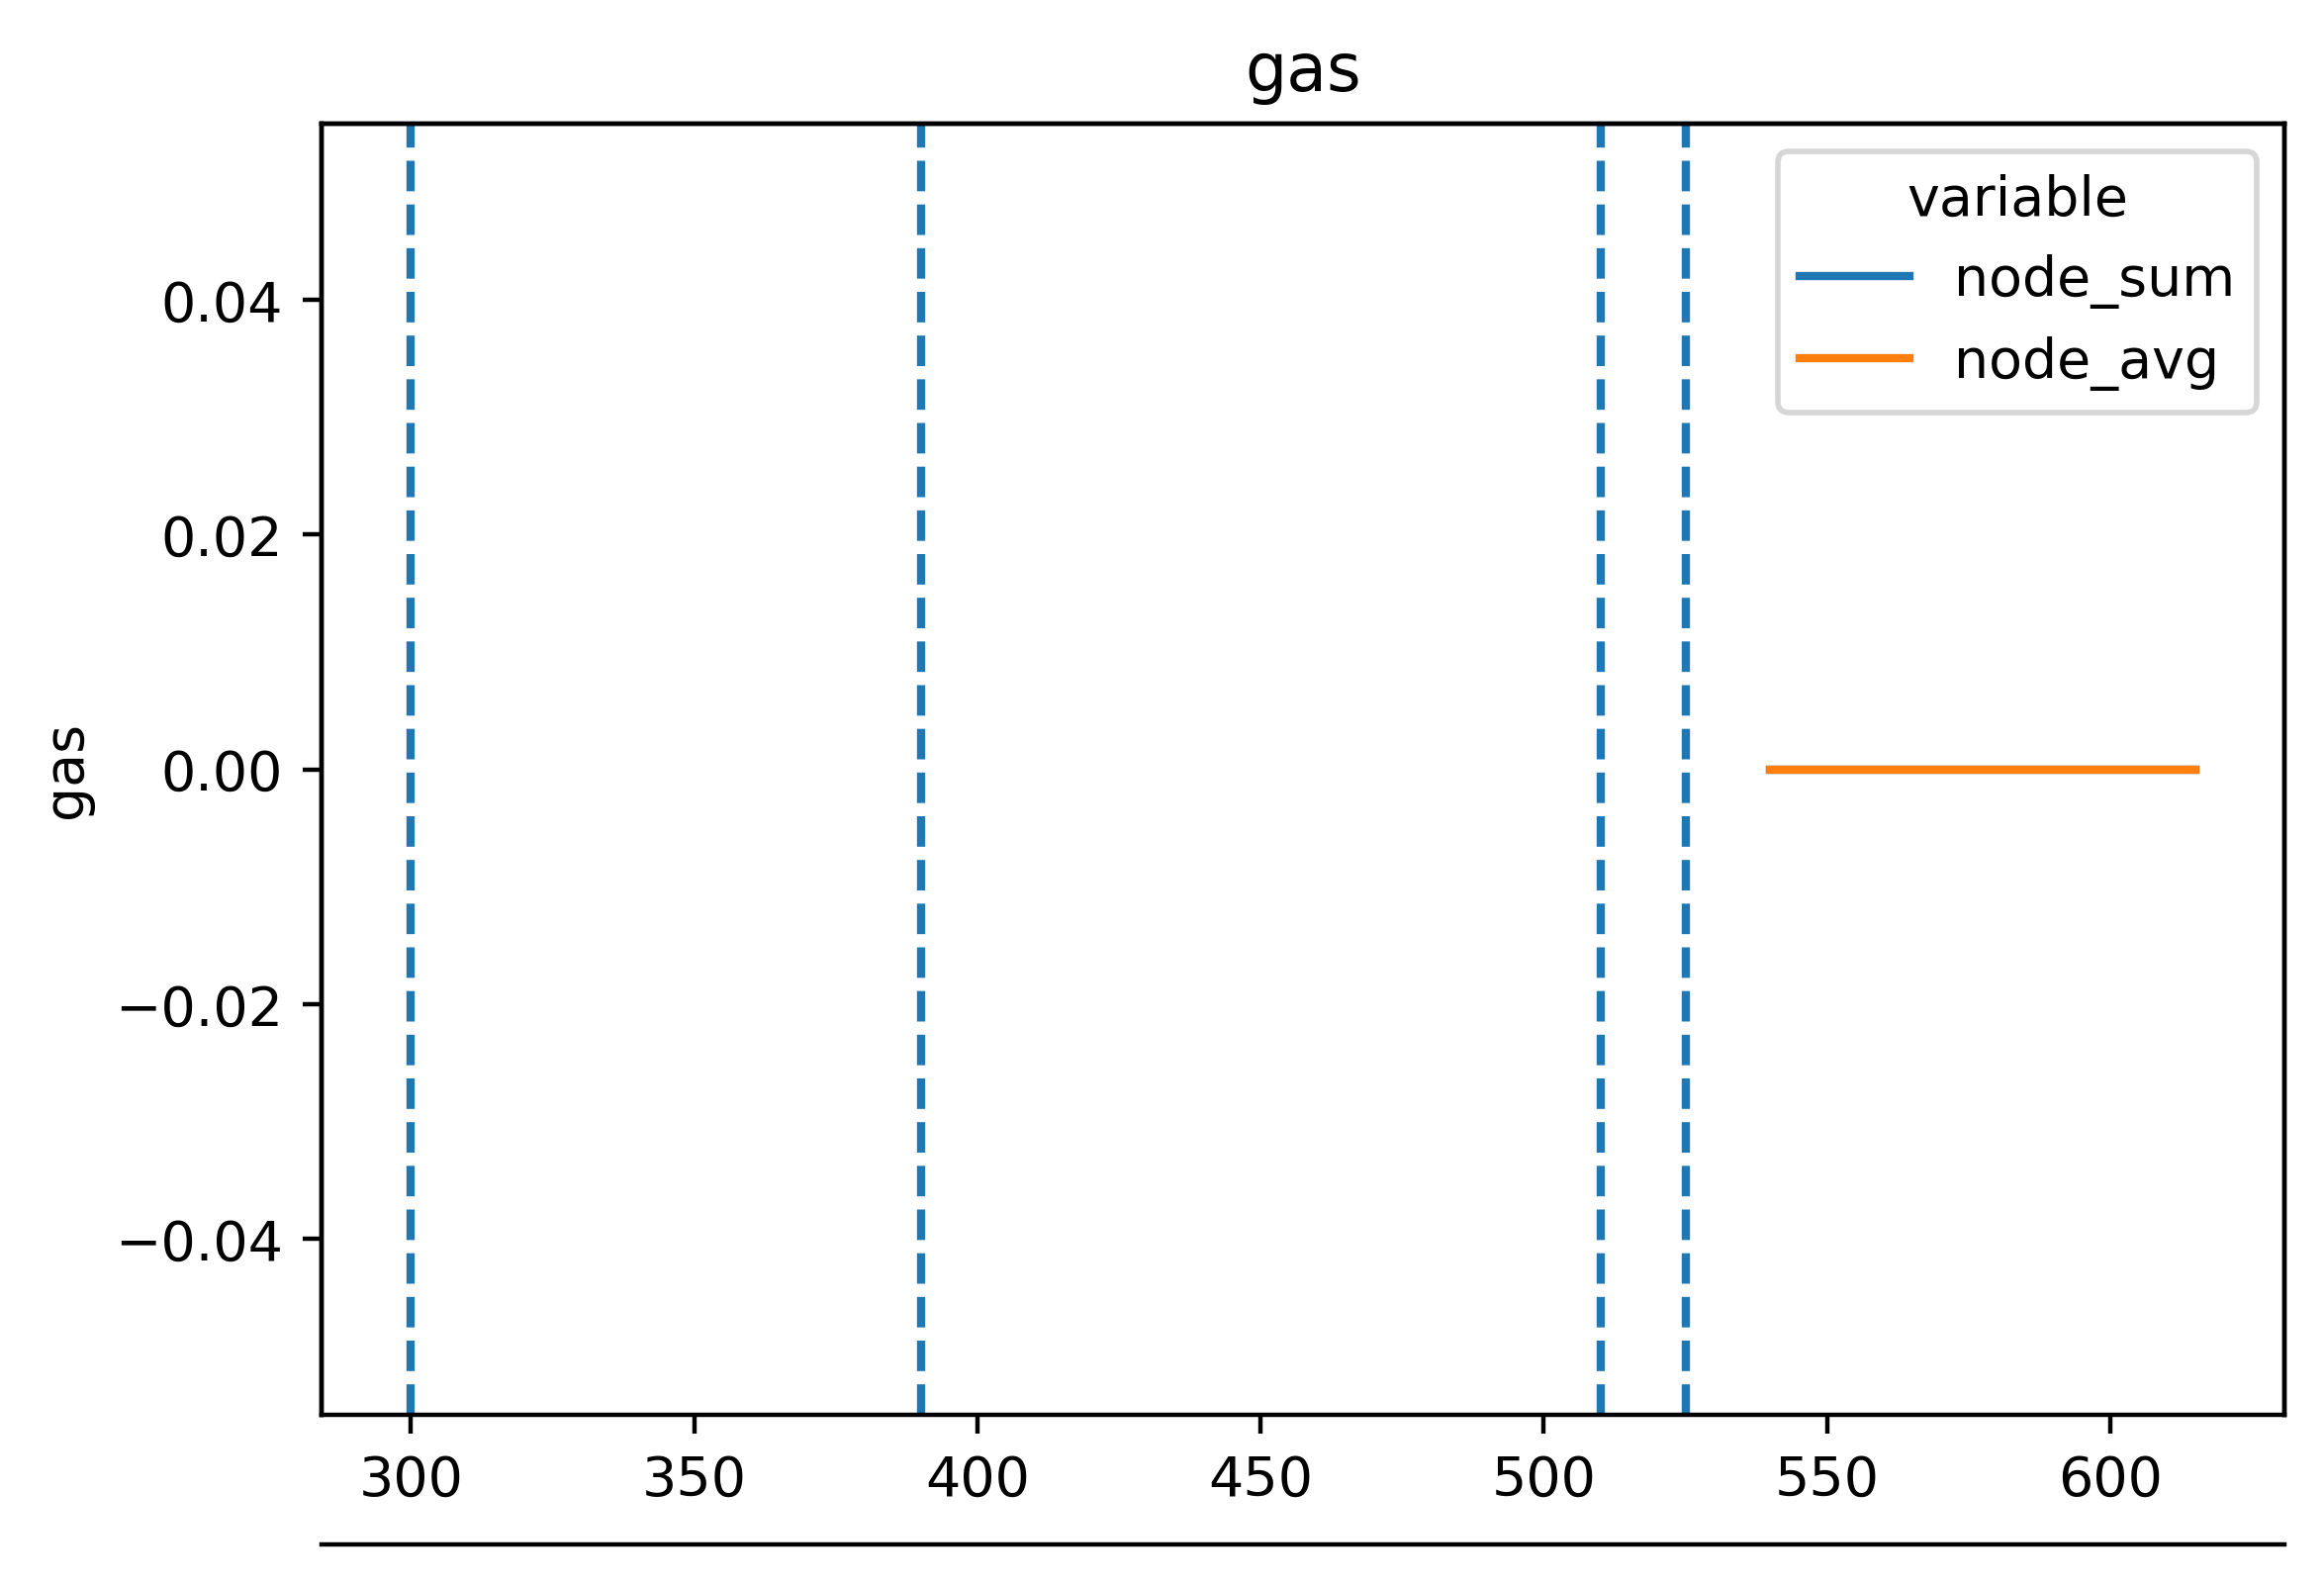

Values plotted in this chart, from the file beside it:
timestamp, ethereum-metrics-exporter-1-prysm-geth, ethereum-metrics-exporter-2-prysm-geth, ethereum-metrics-exporter-3-prysm-geth, ethereum-metrics-exporter-4-prysm-geth, ethereum-metrics-exporter-5-prysm-geth
1717052424, 0.0, 0.0, 0.0, 0.0, 0.0
1717052439, 0.0, 0.0, 0.0, 0.0, 0.0
1717052454, 0.0, 0.0, 0.0, 0.0, 0.0
1717052469, 0.0, 0.0, 0.0, 0.0, 0.0
1717052484, 0.0, 0.0, 0.0, 0.0, 0.0
1717052499, 0.0, 0.0, 0.0, 0.0, 0.0
1717052514, 0.0, 0.0, 0.0, 0.0, 0.0
1717052529, 0.0, 0.0, 0.0, 0.0, 0.0
1717052544, 0.0, 0.0, 0.0, 0.0, 0.0
1717052559, 0.0, 0.0, 0.0, 0.0, 0.0
1717052574, 0.0, 0.0, 0.0, 0.0, 0.0
1717052589, 0.0, 0.0, 0.0, 0.0, 0.0
1717052604, 0.0, 0.0, 0.0, 0.0, 0.0
1717052619, 0.0, 0.0, 0.0, 0.0, 0.0
1717052634, 0.0, 0.0, 0.0, 0.0, 0.0
1717052649, 0.0, 0.0, 0.0, 0.0, 0.0
1717052664, 0.0, 0.0, 0.0, 0.0, 0.0
1717052679, 0.0, 0.0, 0.0, 0.0, 0.0
1717052694, 0.0, 0.0, 0.0, 0.0, 0.0
1717052709, 0.0, 0.0, 0.0, 0.0, 0.0
1717052724, 0.0, 0.0, 0.0, 0.0, 0.0
1717052739, 0.0, 0.0, 0.0, 0.0, 0.0
1717052754, 0.0, 0.0, 0.0, 0.0, 0.0
1717052769, 0.0, 0.0, 0.0, 0.0, 0.0
1717052784, 0.0, 0.0, 0.0, 0.0, 0.0
1717052799, 0.0, 0.0, 0.0, 0.0, 0.0
1717052814, 0.0, 0.0, 0.0, 0.0, 0.0
1717052829, 160630, 0.0, 0.0, 160630, 160630
1717052844, 0.0, 0.0, 0.0, 0.0, 0.0
1717052859, 0.0, 0.0, 0.0, 0.0, 0.0
1717052874, 0.0, 0.0, 0.0, 0.0, 0.0
1717052889, 0.0, 0.0, 0.0, 0.0, 0.0
1717052904, 0.0, 0.0, 0.0, 0.0, 0.0
1717052919, 0.0, 0.0, 0.0, 0.0, 0.0
1717052934, 0.0, 0.0, 0.0, 0.0, 0.0
1717052949, 0.0, 0.0, 0.0, 0.0, 0.0
1717052964, 26684, 26684, 26684, 26684, 26684
1717052979, 0.0, 0.0, 0.0, 0.0, 0.0
1717052994, 0.0, 0.0, 0.0, 0.0, 0.0
1717053009, 0.0, 0.0, 0.0, 0.0, 0.0
1717053024, 0.0, 0.0, 0.0, 0.0, 0.0
1717053039, 0.0, 0.0, 0.0, 0.0, 0.0
